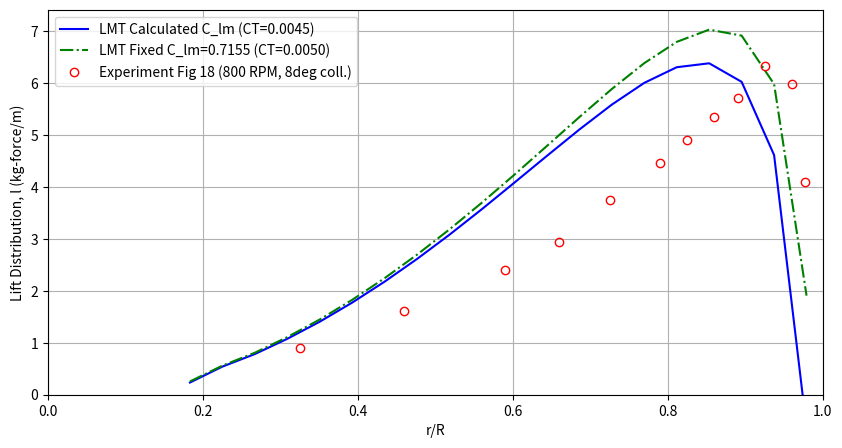
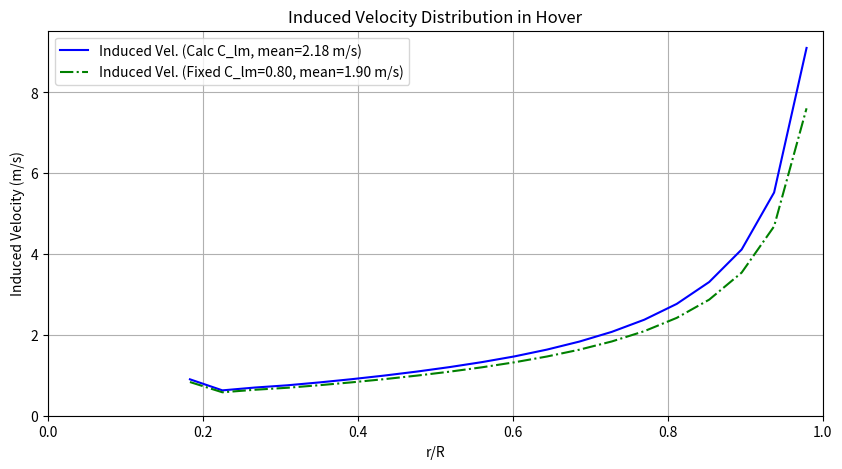

Source code (Python) for these figures, in order:
import numpy as np
import matplotlib.pyplot as plt
from scipy.interpolate import interp1d, RectBivariateSpline

# --- Constants ---
RHO = 1.225  # Air density (kg/m^3)

class RotorBladeLMT:
    def __init__(self, R, blade_root_R,num_blades, chord_dist, twist_dist, pitch_0_75,
                 Omega, num_stations=40, airfoil_lift_slope=2*np.pi):
        self.R = R
        self.blade_root_R = blade_root_R
        self.b = num_blades # Number of blades
        self.Omega = Omega
        self.num_stations = num_stations

        # Discretize blade
        # x_coords are the START of each segment/root of elliptic wing
        # x_nodes are the midpoints of these segments for BET, and also tip of elliptic wing
        self.x_eta = np.linspace(self.blade_root_R/self.R, 1.0, num_stations + 1) # Nodes from 0.1625R to R
        self.x_coords = np.array(self.x_eta[:-1]) # Radial stations (roots of elliptic wings, start of segments)
        self.segment_widths = np.array(np.diff(self.x_eta))
        self.x_mid_points = np.array(self.x_coords + self.segment_widths / 2) # Midpoints of segments
        
        print(f"Debug - x_eta: {self.x_eta}")
        print(f"Debug - x_coords: {self.x_coords}")
        print(f"Debug - segment_widths: {self.segment_widths}")
        print(f"Debug - x_mid_points: {self.x_mid_points}")
        print(f"Debug - x_mid_points type: {type(self.x_mid_points)}")

        if callable(chord_dist):
            self.c_dist = np.array(chord_dist(self.x_mid_points))
        elif isinstance(chord_dist, (int, float)):
            self.c_dist = np.full(self.num_stations, chord_dist)
        else:
            self.c_dist = np.array(chord_dist)

        # Twist distribution and collective pitch
        # twist_dist is function deg(eta), pitch_0_75 is in degrees
        # Total pitch = collective_at_0.75 - twist_at_0.75 + twist_at_eta
        if callable(twist_dist):
            twist_at_0_75 = twist_dist(0.75)
            twist_values = np.array([twist_dist(x) for x in self.x_mid_points])
            self.theta_dist_rad = np.deg2rad(pitch_0_75 - twist_at_0_75 + twist_values)
        else: # Assuming pitch_0_75 is the actual pitch distribution if twist_dist is None
            # Convert pitch_0_75 to radians and create an array of the same size as x_mid_points
            pitch_rad = np.deg2rad(pitch_0_75)
            self.theta_dist_rad = np.full(self.num_stations, pitch_rad, dtype=np.float64)
            print(f"Debug - theta_dist_rad shape: {self.theta_dist_rad.shape}")
            print(f"Debug - theta_dist_rad type: {type(self.theta_dist_rad)}")
            print(f"Debug - theta_dist_rad: {self.theta_dist_rad}")

        if callable(airfoil_lift_slope):
            self.a_lift_slope_dist = airfoil_lift_slope(self.x_mid_points)
        else:
            self.a_lift_slope_dist = np.full_like(self.x_mid_points, airfoil_lift_slope)

        # Elliptic wing properties
        # self.x_coords are the roots x_i of the elliptic wings
        self.b_i = self.R * (1.0 - self.x_coords) # Span of i-th elliptic wing (Eq. 32)

        # Precompute H function integrator components (from Appendix A-1, A-3)
        # g(x,y) = 0.5 * (x*sqrt(1-x^2) + asin(x) - y*sqrt(1-y^2) - asin(y))
        # H(x,y) = -C_i/3 * ((1-x)^1.5 - (1-y)^1.5) + V_ic * g(x,y)
        # For LMT, C_i (related to circulation coefficient) is not used directly like this
        # Instead, H is derived from integrating sqrt(1-xi^2) for m_i (Eq. 47)
        # The H in appendix A.3-7 for m_i comes from int(sqrt(1-xi^2))dx
        # Integral of sqrt(1-x^2)dx = 0.5 * (x*sqrt(1-x^2) + asin(x))
        def H_integrand_func(xi_val):
            # xi_val is a scalar or array
            # Handles cases where xi_val is outside [-1, 1] by clipping for sqrt
            # However, xi should always be within [-1, 1] by definition of elliptic wing
            xi_clipped = np.clip(xi_val, -1.0, 1.0)
            return 0.5 * (xi_clipped * np.sqrt(1 - xi_clipped**2) + np.arcsin(xi_clipped))

        self.H_integrand_func = H_integrand_func
        
        # Data for C_lm (attenuation coefficient) from a typical Fig 14 in PDF
        # Z/R values for columns, r/R values for rows
        # This is a crude digitization. A proper source or function would be better.
        self.clm_r_R_pts = np.array([0.2, 0.6, 0.8, 0.9, 0.95, 0.975, 1.0]) # approximating Fig 14 r/R
        self.clm_Z_R_pts = np.array([0.0, 0.1, 0.2, 0.3, 0.4, 0.5, 0.75, 1.0, 1.5, 2.0])
        # C_lm values, digitized crudely
        clm_data = np.array([
            [1.0, 0.82, 0.70, 0.60, 0.52, 0.45, 0.35, 0.28, 0.18, 0.13], # r/R=0.2
            [1.0, 0.85, 0.75, 0.67, 0.60, 0.54, 0.43, 0.35, 0.23, 0.17], # r/R=0.6
            [1.0, 0.88, 0.79, 0.72, 0.66, 0.60, 0.49, 0.40, 0.27, 0.20], # r/R=0.8
            [1.0, 0.90, 0.83, 0.77, 0.71, 0.66, 0.55, 0.46, 0.31, 0.23], # r/R=0.9
            [1.0, 0.92, 0.86, 0.81, 0.76, 0.71, 0.60, 0.51, 0.35, 0.26], # r/R=0.95
            [1.0, 0.93, 0.88, 0.84, 0.79, 0.75, 0.64, 0.55, 0.38, 0.29], # r/R=0.975
            [1.0, 0.93, 0.88, 0.84, 0.79, 0.75, 0.64, 0.55, 0.38, 0.29]  # r/R=1.0 (approx)
        ])
        self.clm_interpolator = RectBivariateSpline(self.clm_r_R_pts, self.clm_Z_R_pts, clm_data, kx=1, ky=1)


    def get_C_lm(self, r_R_station, Z_R):
        # r_R_station is eta, Z_R is normalized wake distance
        # Clamp Z_R to avoid extrapolation issues with sparse data
        Z_R_clipped = np.clip(Z_R, self.clm_Z_R_pts.min(), self.clm_Z_R_pts.max())
        r_R_clipped = np.clip(r_R_station, self.clm_r_R_pts.min(), self.clm_r_R_pts.max())
        return self.clm_interpolator(r_R_clipped, Z_R_clipped, grid=False)

    def solve_delta_v_one_blade(self, v_total_at_blade_rad):
        """
        Solves for delta_v_i for a single blade, given the total incident induced velocity.
        Uses Appendix A-3 (Eq. A.3-8, A.3-9).
        v_total_at_blade_rad: induced velocity at blade element midpoints from all sources.
        """
        delta_v = np.zeros(self.num_stations)
        
        # For hover, V_N = 0 (no climb/descent), U_i' = Omega * R * x_i'_c (Eq. 40 simplified)
        # x_i'_c are self.x_mid_points
        U_prime = self.Omega * self.R * self.x_mid_points # Airspeed at segment midpoints

        # Iterate for each elliptic wing / segment (i_prime in PDF notation, k here)
        for k_wing in range(self.num_stations): # k_wing is 0 to num_stations-1
            # This k_wing corresponds to the k-th *strip* in Appendix A-3 terms
            # And we are solving for delta_v[k_wing]
            
            # Properties for the k_wing-th strip (blade element theory part)
            x_k_prime_c = self.x_mid_points[k_wing]
            U_k_prime = U_prime[k_wing]
            theta_k_prime = self.theta_dist_rad[k_wing]
            c_k_prime = self.c_dist[k_wing]
            a_k_prime = self.a_lift_slope_dist[k_wing]
            
            # Inflow angle phi_k_prime (Eq. 45)
            # v_total_at_blade_rad[k_wing] includes self-induction from Delta_v_0 to Delta_v_{k-1}
            # and the wake contribution.
            # For solving Delta_v_k, we need the sum of Delta_v_0 to Delta_v_k (approx)
            # This makes it slightly implicit. Let's use current v_total for phi.
            if U_k_prime < 1e-6 : # Avoid division by zero if Omega or R or x_mid is zero
                phi_k_prime = 0
            else:
                phi_k_prime = v_total_at_blade_rad[k_wing] / U_k_prime

            # Numerator term based on Blade Element Theory (LHS of balance, from Eq. 39)
            # L_bet_strip = 0.5 * RHO * U_k_prime**2 * c_k_prime * a_k_prime * (theta_k_prime - phi_k_prime)
            # This term from Appendix A-3 (A.3-8, A.3-9) is (theta * U - V_N - v_inflow_m)
            # where v_inflow_m is sum of previous delta_v contributions.
            # For hover, V_N = 0. v_inflow_m = sum_{j=0}^{k-1} delta_v[j] * H_contrib_j
            
            # Sum of known delta_v contributions to inflow at station k_wing
            # And sum of m_j * delta_v_j for RHS of Eq 39
            sum_LHS_known_dv_terms = 0 # Sum of Δv_j * H(ξ_kj_upper, ξ_kj_lower) for j < k_wing
            sum_RHS_m_dv_terms = 0 # Sum of 2 * m_j * Δv_j for j < k_wing

            for j_wing in range(k_wing): # j_wing from 0 to k_wing-1
                # Elliptic wing j_wing has root x_j = self.x_coords[j_wing]
                # Strip k_wing is between x_eta[k_wing] and x_eta[k_wing+1]
                
                # V_j_c for m_j (Eq. 33 simplified for hover)
                x_j_root = self.x_coords[j_wing]
                V_j_c = self.Omega * self.R * (1 + x_j_root) / 2.0
                
                # Calculate m_j for elliptic wing j_wing evaluated over strip k_wing (Eq. 47)
                # xi_lower/upper for transforming strip k_wing's bounds to elliptic wing j_wing's coords
                # Eq 35: xi = (2x - (1+x_i))/(1-x_i)
                x_strip_start = self.x_eta[k_wing]
                x_strip_end   = self.x_eta[k_wing+1]

                xi_kj_lower = (2*x_strip_start - (1+x_j_root)) / (1-x_j_root) if (1-x_j_root) !=0 else 0
                xi_kj_upper = (2*x_strip_end - (1+x_j_root)) / (1-x_j_root) if (1-x_j_root) !=0 else 0
                
                # Ensure xi within [-1,1] for physical validity of elliptic wing theory
                xi_kj_lower = np.clip(xi_kj_lower, -1.0, 1.0)
                xi_kj_upper = np.clip(xi_kj_upper, -1.0, 1.0)

                # Integral part for m_j (H function from Appendix A.3-7)
                # This represents integral(sqrt(1-xi^2)) d(xi) * (U_k_prime/V_j_c)
                # but Eq 47 has (Omega*R*x + Vsin(psi)) / V_j_c. For hover, (Omega*R*x_k_prime_c)/V_j_c
                # The H in Appendix A-3 (A.3-6, A.3-7) is directly related to m_i
                # m_i = rho * pi * (R*(1-x_i)/2)^2 * V_i,c * H_from_integral_of_sqrt_1_minus_xi_sq
                # Let's use Eq 47 properly for m_j
                term_H = self.H_integrand_func(xi_kj_upper) - self.H_integrand_func(xi_kj_lower)
                
                # Airspeed ratio for Eq 47: (Omega*R*x_k_prime_c / V_j_c)
                airspeed_ratio_for_mj = (self.Omega * self.R * x_k_prime_c) / V_j_c if V_j_c != 0 else 1.0
                
                m_j_over_strip_k = (RHO * np.pi * (self.b_i[j_wing]/2.0)**2 * V_j_c) * \
                                   airspeed_ratio_for_mj * term_H / self.segment_widths[k_wing] # Average m_j over strip
                
                sum_RHS_m_dv_terms += 2 * m_j_over_strip_k * delta_v[j_wing]

                # Contribution of delta_v[j_wing] to induced velocity at x_k_prime_c
                # This is 1 if x_k_prime_c is within span of elliptic wing j_wing, 0 otherwise
                # Span of elliptic wing j_wing is [x_j_root, 1.0]
                if x_k_prime_c >= x_j_root - 1e-6 : # x_k_prime_c is covered by wing j
                    sum_LHS_known_dv_terms += delta_v[j_wing] 

            # Now solve for delta_v[k_wing]
            # L_bet_strip = sum_RHS_m_dv_terms + 2 * m_k_over_strip_k * delta_v[k_wing]
            # And phi_k_prime depends on delta_v[k_wing]
            # L_bet_strip = A * (theta_k_prime - (sum_LHS_known_dv_terms + delta_v[k_wing]) / U_k_prime)
            # A * (theta_k_prime - sum_LHS_known_dv_terms/U_k_prime - delta_v[k_wing]/U_k_prime) = sum_RHS_m_dv_terms + 2*m_k*delta_v[k_wing]
            # A*theta_mod - A*delta_v[k_wing]/U_k_prime = sum_RHS_m_dv_terms + 2*m_k*delta_v[k_wing]
            # A*theta_mod - sum_RHS_m_dv_terms = delta_v[k_wing] * (A/U_k_prime + 2*m_k)
            
            A_const = 0.5 * RHO * U_k_prime**2 * c_k_prime * a_k_prime
            theta_modified = theta_k_prime - sum_LHS_known_dv_terms / U_k_prime if U_k_prime > 1e-6 else theta_k_prime

            # m_k_over_strip_k (for the k_wing-th elliptic wing itself, over strip k_wing)
            x_k_root = self.x_coords[k_wing]
            V_k_c = self.Omega * self.R * (1 + x_k_root) / 2.0
            
            xi_kk_lower = (2*self.x_eta[k_wing] - (1+x_k_root)) / (1-x_k_root) if (1-x_k_root) !=0 else 0
            xi_kk_upper = (2*self.x_eta[k_wing+1] - (1+x_k_root)) / (1-x_k_root) if (1-x_k_root) !=0 else 0
            xi_kk_lower = np.clip(xi_kk_lower, -1.0, 1.0)
            xi_kk_upper = np.clip(xi_kk_upper, -1.0, 1.0)
            term_H_k = self.H_integrand_func(xi_kk_upper) - self.H_integrand_func(xi_kk_lower)
            airspeed_ratio_for_mk = (self.Omega * self.R * x_k_prime_c) / V_k_c if V_k_c !=0 else 1.0

            m_k_over_strip_k = (RHO * np.pi * (self.b_i[k_wing]/2.0)**2 * V_k_c) * \
                               airspeed_ratio_for_mk * term_H_k / self.segment_widths[k_wing]
            
            numerator = A_const * theta_modified - sum_RHS_m_dv_terms
            denominator = (A_const / U_k_prime if U_k_prime > 1e-6 else 0) + 2 * m_k_over_strip_k
            
            if np.abs(denominator) < 1e-9: # Avoid division by zero / instability
                delta_v[k_wing] = 0 
            else:
                delta_v[k_wing] = numerator / denominator
                
        return delta_v

    def calculate_v_induced_self(self, delta_v):
        """ Calculates v_ijk (self-induced by current blade) at midpoints. Eq 37 """
        v_self = np.zeros(self.num_stations)
        for i_station in range(self.num_stations): # For each station on the blade
            x_eval = self.x_mid_points[i_station]
            current_v_sum = 0
            for k_wing in range(self.num_stations): # Sum contributions from all elliptic wings
                # Elliptic wing k_wing has root x_k = self.x_coords[k_wing]
                # It influences x_eval if x_eval is within its span [x_k, 1.0]
                if x_eval >= self.x_coords[k_wing] -1e-6: # x_eval is covered by wing k
                    current_v_sum += delta_v[k_wing]
            v_self[i_station] = current_v_sum
        return v_self

    def calculate_lift_distribution(self, v_total_rad):
        """ Calculates lift distribution l(x) using Eq 38. """
        U = self.Omega * self.R * self.x_mid_points
        phi = np.zeros_like(U)
        # only calculate phi where U is not zero
        non_zero_U_indices = U > 1e-6
        phi[non_zero_U_indices] = v_total_rad[non_zero_U_indices] / U[non_zero_U_indices]
        
        l_dist = 0.5 * RHO * U**2 * self.c_dist * self.a_lift_slope_dist * (self.theta_dist_rad - phi)
        return l_dist

    def hover_iteration(self, C_T_guess=0.005, use_wake_attenuation=True, fixed_Clm=None,
                        max_iter=100, tol=1e-5):
        """ Iteratively solves for induced velocity in hover. """
        # Initial guess for v_0 (average induced velocity) for C_lm calculation
        v0_guess = self.Omega * self.R * np.sqrt(C_T_guess / 2.0)
        
        delta_tb = (2 * np.pi) / (self.b * self.Omega) # Eq 56
        Z_val = v0_guess * delta_tb # Distance wake element travels
        Z_R_val = Z_val / self.R

        # Initial guess for total induced velocity at blade elements (midpoints)
        v_total_iter = np.full(self.num_stations, v0_guess) # Start with uniform inflow

        print(f"Initial v0_guess: {v0_guess:.3f} m/s, Z/R: {Z_R_val:.3f}")

        for iteration in range(max_iter):
            v_wake_contribution = np.zeros(self.num_stations)
            if use_wake_attenuation and self.b > 1:
                if fixed_Clm is not None:
                    C_lm_values = np.full(self.num_stations, fixed_Clm)
                else:
                    C_lm_values = self.get_C_lm(self.x_mid_points, Z_R_val)
                
                # Wake contribution is from (b-1) other blades, each inducing approx v_total_iter/b
                # Attenuated by C_lm
                v_per_blade_previous_rev = v_total_iter / self.b # Approximate
                v_wake_contribution = C_lm_values * (self.b - 1) * v_per_blade_previous_rev
            
            # The delta_v solver needs the total v_induced at the blade to calculate phi
            # This v_total_iter is from the *previous* global iteration
            delta_v = self.solve_delta_v_one_blade(v_total_iter) 
            
            v_self_new = self.calculate_v_induced_self(delta_v)
            v_total_new = v_self_new + v_wake_contribution

            error = np.linalg.norm(v_total_new - v_total_iter) / (np.linalg.norm(v_total_iter) + 1e-9)
            v_total_iter = 0.7 * v_total_new + 0.3 * v_total_iter # Relaxation
            # v_total_iter = v_total_new + v_total_iter

            # Update v0_guess and Z_R_val for C_lm if not fixed
            if not fixed_Clm and use_wake_attenuation:
                v0_guess = np.mean(v_total_iter) # Update v0 based on current total inflow
                Z_val = v0_guess * delta_tb
                Z_R_val = Z_val / self.R
            
            if iteration % 10 == 0:
                print(f"Iter {iteration}: error = {error:.2e}, mean v_total = {np.mean(v_total_iter):.3f}, new Z/R = {Z_R_val:.3f}")

            if error < tol:
                print(f"Converged in {iteration+1} iterations.")
                break
        else:
            print("Warning: Hover iteration did not converge.")
            
        l_dist = self.calculate_lift_distribution(v_total_iter)
        
        # Calculate Thrust and CT
        thrust = np.sum(l_dist * self.segment_widths * self.R) * self.b # Total thrust for all blades
        CT = thrust / (RHO * np.pi * self.R**2 * (self.Omega * self.R)**2)
        print(f"Calculated Thrust: {thrust:.2f} N, CT: {CT:.6f}")

        return self.x_mid_points, l_dist, v_total_iter, CT

# --- Example Usage based on Figure 16 parameters ---
# (Rotor D from Table 1, Page 29)
# Fig 16: mu=0, b=2, theta_t=0. 
R_fig16 = 0.762 # m
blade_root_R_fig16 = 0.123825 # m
num_blades_fig16 = 2
# Chord for TN 2953: sigma = 0.0637, c = sigma * pi * R / b
#chord_fig16 = 0.0637 * np.pi * R_fig16 / num_blades_fig16 # Approx 0.076 m
chord_fig16 = 0.0762 # m
Omega_rpm_fig16 = 800 # RPM for some tests in TN2953
Omega_fig16 = Omega_rpm_fig16 * (2 * np.pi / 60) # rad/s

# Twist for Fig 16 is 0_t = 0 deg. Collective pitch not explicitly stated, but results shown for 0_0.75
# We will aim for a CT to match one of the experimental points.
# Let's take pitch_0_75 = 8 degrees (from Figure 34, which uses TN2953 data)
pitch_coll_fig16 = 8.0 # degrees at 0.75R

def zero_twist(eta):
    return 0.0

print(f"Fig 16 Parameters: R={R_fig16:.3f}m, b={num_blades_fig16}, c={chord_fig16:.4f}m, Omega={Omega_fig16:.2f} rad/s")

rotor_fig16 = RotorBladeLMT(R=R_fig16, blade_root_R=blade_root_R_fig16, num_blades=num_blades_fig16,
                            chord_dist=chord_fig16,
                            twist_dist=zero_twist, # Zero twist
                            pitch_0_75=pitch_coll_fig16, # Collective pitch at 0.75R
                            Omega=Omega_fig16,
                            num_stations=20, # As per PDF text for Fig 16
                            airfoil_lift_slope=5.73) # Common value, 2pi is ~6.28

# Case 1: Solid line (non-uniform C_lm, i.e., use_wake_attenuation=True, fixed_Clm=None)
# For this, we need an initial C_T guess. A typical light helicopter CT is around 0.004-0.006
# From TN2953 fig 7a, for 8 deg pitch, CT is around 0.0045
print("\n--- Running for Fig 16 Solid Line (Calculated C_lm) ---")
x_eta1, l_dist1, v_ind1, CT1 = rotor_fig16.hover_iteration(C_T_guess=0.0038, use_wake_attenuation=True, fixed_Clm=None, tol=1e-4)

# Case 2: Dash-dot line (uniform C_lm = 0.8617739)
print("\n--- Running for Fig 16 Dash-Dot Line (Fixed C_lm = (0.8)**(3/2)) ---")
x_eta2, l_dist2, v_ind2, CT2 = rotor_fig16.hover_iteration(C_T_guess=0.0038, use_wake_attenuation=True, fixed_Clm=(0.8)**(3/2), tol=1e-4)


# --- Plotting ---
plt.figure(figsize=(10, 5))
# Convert lift per unit span (N/m) to kg/m as in PDF (l_pdf = l_code / 9.81)
# Or, the PDF might be l / (rho * Omega^2 * R^3) which is a non-dimensional lift.
# Let's plot l / (rho * (Omega*R)^2 * R) = l / (rho * Omega^2 * R^3) to match y-axis of Fig 28-37
# Figure 16 has l(kg/m). So l_plot = l_dist / 9.81.
# And x-axis is r/R.

norm_factor_fig16 = 1.0 / 9.81 # To kg/m
# norm_factor_fig16 = 1.0 / (RHO * Omega_fig16**2 * R_fig16**3) # For non-dim like Fig 28

plt.plot(x_eta1, l_dist1 * norm_factor_fig16, 'b-', label=f'LMT Calculated C_lm (CT={CT1:.4f})')
plt.plot(x_eta2, l_dist2 * norm_factor_fig16, 'g-.', label=f'LMT Fixed C_lm={(0.8)**(3/2):.4f} (CT={CT2:.4f})')

# Add digitized experimental data from Fig 16 for theta_0.75=8 deg (approximate)
# This data is very roughly estimated from the PDF image.
exp_r_R_fig16 = np.array([0.325, 0.460, 0.590, 0.660, 0.725, 0.790, 0.825, 0.860, 0.890, 0.925, 0.960, 0.977])
exp_l_LB_IN_fig18_digitized = np.array([0.05, 0.09, 0.135, 0.165, 0.21, 0.25, 0.275, 0.3, 0.32, 0.355, 0.335, 0.23]) # Digitized LB/IN values
conversion_LB_IN_to_KGF_M = (4.44822 / 0.0254) / 9.81 # Factor = 17.85186
exp_l_kgf_m_fig16 = exp_l_LB_IN_fig18_digitized * conversion_LB_IN_to_KGF_M
print(f"Debug - exp_l_kgf_m_fig16: {exp_l_kgf_m_fig16}")
plt.plot(exp_r_R_fig16, exp_l_kgf_m_fig16, 'ro', markerfacecolor='none', label='Experiment Fig 18 (800 RPM, 8deg coll.)')
plt.xlabel('r/R')
plt.ylabel('Lift Distribution, l (kg-force/m)') # Clarify unitplt.title(r'LMT Hover - Comparison with Fig 16 (NACA TN 2953 data, $\Theta_{0.75} \approx 8^\circ$)')
plt.legend()
plt.grid(True)
plt.ylim(bottom=0)
plt.xlim(0, 1)
plt.savefig('lift_distribution.pdf', bbox_inches='tight', dpi=300)

plt.figure(figsize=(10, 5))
plt.plot(x_eta1, v_ind1, 'b-', label=f'Induced Vel. (Calc C_lm, mean={np.mean(v_ind1):.2f} m/s)')
plt.plot(x_eta2, v_ind2, 'g-.', label=f'Induced Vel. (Fixed C_lm=0.80, mean={np.mean(v_ind2):.2f} m/s)')
plt.xlabel('r/R')
plt.ylabel('Induced Velocity (m/s)')
plt.title('Induced Velocity Distribution in Hover')
plt.legend()
plt.grid(True)
plt.ylim(bottom=0)
plt.xlim(0, 1)
plt.savefig('induced_velocity.pdf', bbox_inches='tight', dpi=300)
plt.show()